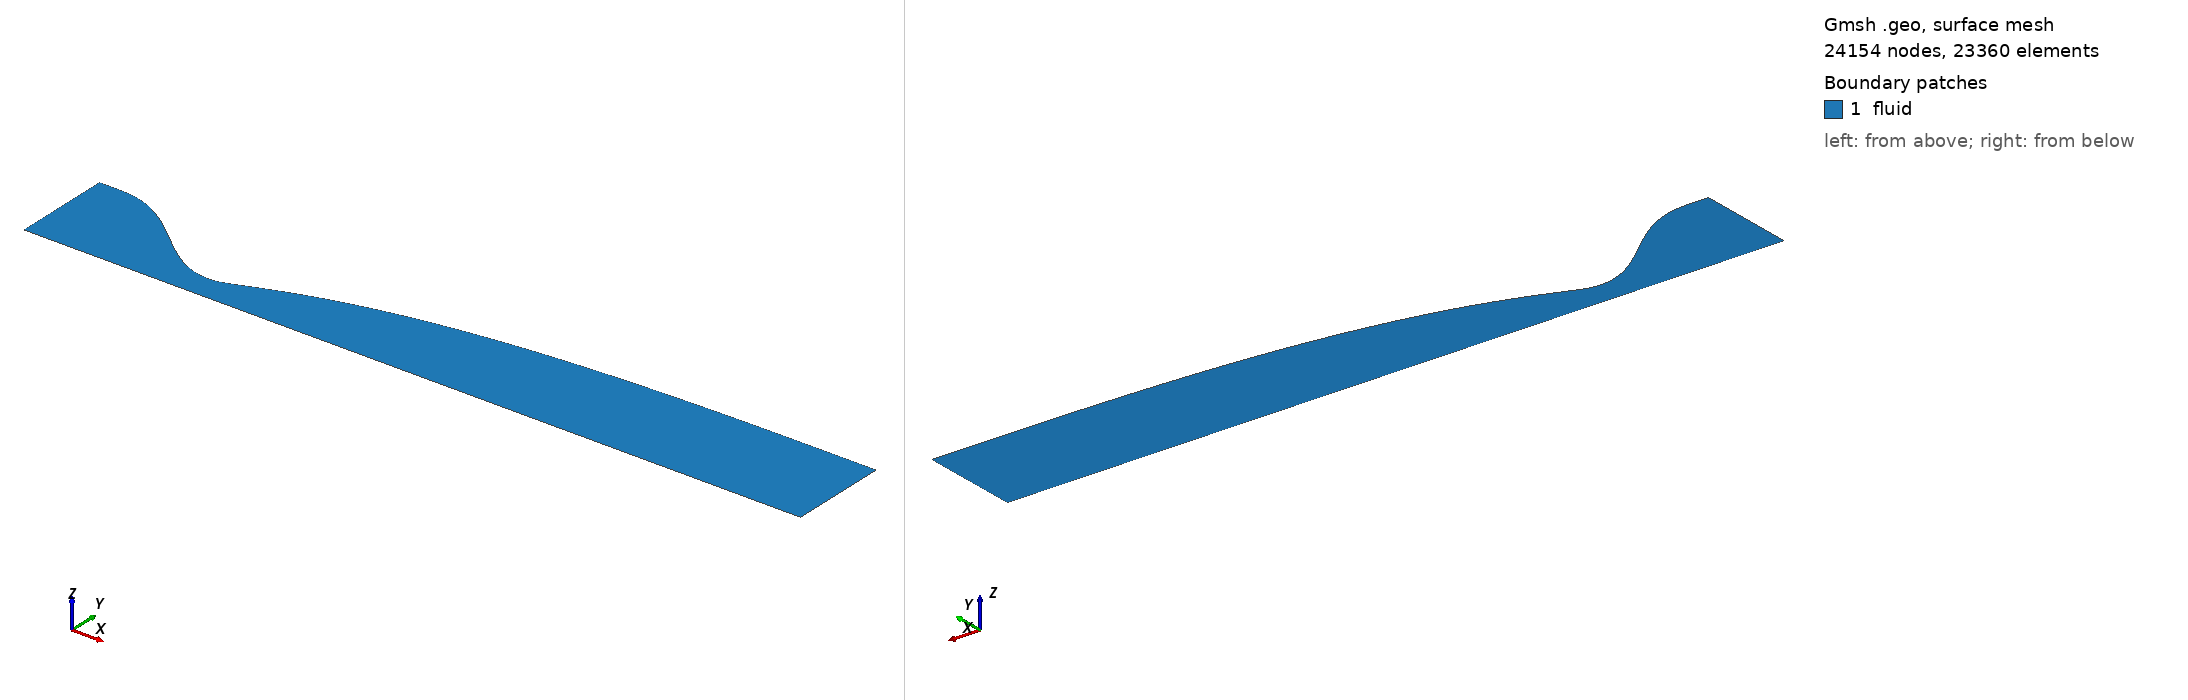

Gmsh geometry script, surface-meshed: 24154 nodes, 23360 surface elements. Boundary patches (legend numbers): 1 fluid. Left view from above one corner, right view from below the opposite corner. Legend entries are the model's physical surfaces. The drawing asked Gmsh for element sizes between 1% and 20% of the model's largest extent; the script's own settings can give other sizes.

=== nozzle_va3_M4.19_Lc8_euler.geo (drawn) ===
// M4.19 vitiated-air wind-tunnel nozzle [euler] (axisymmetric half plane, r>=0)
// inviscid design wall (AxisMachCFDWall)
// generated by case/44.vitiated_air_wt/export_wall_va.py from problem_va3_M4.19_Lc8_dry.yaml
// r_t = 0.205711 m, R = 2, L_U = 6 r_t, L_c = 8 r_t, M_d = 4.19
// throat x = 0.000000 m (r = 0.205711 m), exit x = 4.985842 m (r = 0.798461 m)
// physical IDs follow the forge convention: inlet 1 / outlet 2 / wall 3 / axis 4 / fluid 5
lc = 1.0;
Point(1) = {-1.3371215, 0.800010079, 0, lc};
Point(2) = {-1.31979831, 0.800010079, 0, lc};
Point(3) = {-1.30247513, 0.800010079, 0, lc};
Point(4) = {-1.28515194, 0.800010079, 0, lc};
Point(5) = {-1.26782875, 0.800010079, 0, lc};
Point(6) = {-1.25050556, 0.800010079, 0, lc};
Point(7) = {-1.23318238, 0.800010076, 0, lc};
Point(8) = {-1.21585919, 0.799996765, 0, lc};
Point(9) = {-1.198536, 0.799914446, 0, lc};
Point(10) = {-1.18121282, 0.79970268, 0, lc};
Point(11) = {-1.16388963, 0.799305649, 0, lc};
Point(12) = {-1.14656644, 0.798672045, 0, lc};
Point(13) = {-1.12924325, 0.797754959, 0, lc};
Point(14) = {-1.11192007, 0.796511769, 0, lc};
Point(15) = {-1.09459688, 0.794904028, 0, lc};
Point(16) = {-1.07727369, 0.792897348, 0, lc};
Point(17) = {-1.05995051, 0.790461295, 0, lc};
Point(18) = {-1.04262732, 0.787569272, 0, lc};
Point(19) = {-1.02530413, 0.784198406, 0, lc};
Point(20) = {-1.00798094, 0.780329441, 0, lc};
Point(21) = {-0.990657756, 0.775946623, 0, lc};
Point(22) = {-0.973334569, 0.771037585, 0, lc};
Point(23) = {-0.956011382, 0.765593242, 0, lc};
Point(24) = {-0.938688195, 0.759607672, 0, lc};
Point(25) = {-0.921365008, 0.753078008, 0, lc};
Point(26) = {-0.90404182, 0.746004325, 0, lc};
Point(27) = {-0.886718633, 0.738389529, 0, lc};
Point(28) = {-0.869395446, 0.73023924, 0, lc};
Point(29) = {-0.852072259, 0.721561688, 0, lc};
Point(30) = {-0.834749072, 0.712367594, 0, lc};
Point(31) = {-0.817425884, 0.702670061, 0, lc};
Point(32) = {-0.800102697, 0.692484464, 0, lc};
Point(33) = {-0.78277951, 0.681828332, 0, lc};
Point(34) = {-0.765456323, 0.670721242, 0, lc};
Point(35) = {-0.748133136, 0.659184704, 0, lc};
Point(36) = {-0.730809948, 0.647242048, 0, lc};
Point(37) = {-0.713486761, 0.634918316, 0, lc};
Point(38) = {-0.696163574, 0.622240144, 0, lc};
Point(39) = {-0.678840387, 0.609235656, 0, lc};
Point(40) = {-0.6615172, 0.595934349, 0, lc};
Point(41) = {-0.644194013, 0.58236698, 0, lc};
Point(42) = {-0.626870825, 0.568565456, 0, lc};
Point(43) = {-0.609547638, 0.554562721, 0, lc};
Point(44) = {-0.592224451, 0.540392644, 0, lc};
Point(45) = {-0.574901264, 0.526089907, 0, lc};
Point(46) = {-0.557578077, 0.511689892, 0, lc};
Point(47) = {-0.540254889, 0.497228573, 0, lc};
Point(48) = {-0.522931702, 0.482742397, 0, lc};
Point(49) = {-0.505608515, 0.468268179, 0, lc};
Point(50) = {-0.488285328, 0.453842985, 0, lc};
Point(51) = {-0.470962141, 0.439504023, 0, lc};
Point(52) = {-0.453638953, 0.425288528, 0, lc};
Point(53) = {-0.436315766, 0.411233654, 0, lc};
Point(54) = {-0.418992579, 0.397376357, 0, lc};
Point(55) = {-0.401669392, 0.383753288, 0, lc};
Point(56) = {-0.384346205, 0.370400678, 0, lc};
Point(57) = {-0.367023018, 0.357354225, 0, lc};
Point(58) = {-0.34969983, 0.344648985, 0, lc};
Point(59) = {-0.332376643, 0.332319258, 0, lc};
Point(60) = {-0.315053456, 0.320398476, 0, lc};
Point(61) = {-0.297730269, 0.308919093, 0, lc};
Point(62) = {-0.280407082, 0.297912468, 0, lc};
Point(63) = {-0.263083894, 0.287408761, 0, lc};
Point(64) = {-0.245760707, 0.27743681, 0, lc};
Point(65) = {-0.22843752, 0.268024032, 0, lc};
Point(66) = {-0.211114333, 0.259196299, 0, lc};
Point(67) = {-0.193791146, 0.250977832, 0, lc};
Point(68) = {-0.176467958, 0.243391091, 0, lc};
Point(69) = {-0.159144771, 0.236456657, 0, lc};
Point(70) = {-0.141821584, 0.230193123, 0, lc};
Point(71) = {-0.124498397, 0.224616983, 0, lc};
Point(72) = {-0.10717521, 0.21974252, 0, lc};
Point(73) = {-0.0898520226, 0.215581689, 0, lc};
Point(74) = {-0.0725288354, 0.212144013, 0, lc};
Point(75) = {-0.0552056482, 0.209436464, 0, lc};
Point(76) = {-0.037882461, 0.207463356, 0, lc};
Point(77) = {-0.0205592738, 0.206226227, 0, lc};
Point(78) = {-0.00323608663, 0.205723734, 0, lc};
Point(79) = {0.0140871006, 0.205974197, 0, lc};
Point(80) = {0.0314102877, 0.206925571, 0, lc};
Point(81) = {0.0487334749, 0.208593853, 0, lc};
Point(82) = {0.0660566621, 0.211038181, 0, lc};
Point(83) = {0.0833798493, 0.214371402, 0, lc};
Point(84) = {0.100703036, 0.218733079, 0, lc};
Point(85) = {0.118026224, 0.224007593, 0, lc};
Point(86) = {0.135349411, 0.229825515, 0, lc};
Point(87) = {0.152672598, 0.235955825, 0, lc};
Point(88) = {0.169995785, 0.242282657, 0, lc};
Point(89) = {0.187318972, 0.248738045, 0, lc};
Point(90) = {0.20464216, 0.255276938, 0, lc};
Point(91) = {0.221965347, 0.261867701, 0, lc};
Point(92) = {0.239288534, 0.268485244, 0, lc};
Point(93) = {0.256611721, 0.27511283, 0, lc};
Point(94) = {0.273934908, 0.281735254, 0, lc};
Point(95) = {0.291258096, 0.288341691, 0, lc};
Point(96) = {0.308581283, 0.294922377, 0, lc};
Point(97) = {0.32590447, 0.301471497, 0, lc};
Point(98) = {0.343227657, 0.307980235, 0, lc};
Point(99) = {0.360550844, 0.314444314, 0, lc};
Point(100) = {0.377874031, 0.320860286, 0, lc};
Point(101) = {0.395197219, 0.327223773, 0, lc};
Point(102) = {0.412520406, 0.333532265, 0, lc};
Point(103) = {0.429843593, 0.339784333, 0, lc};
Point(104) = {0.44716678, 0.345977948, 0, lc};
Point(105) = {0.464489967, 0.352111044, 0, lc};
Point(106) = {0.481813155, 0.3581821, 0, lc};
Point(107) = {0.499136342, 0.36419004, 0, lc};
Point(108) = {0.516459529, 0.370134084, 0, lc};
Point(109) = {0.533782716, 0.376013639, 0, lc};
Point(110) = {0.551105903, 0.381828298, 0, lc};
Point(111) = {0.568429091, 0.387577844, 0, lc};
Point(112) = {0.585752278, 0.393262262, 0, lc};
Point(113) = {0.603075465, 0.398881705, 0, lc};
Point(114) = {0.620398652, 0.404436435, 0, lc};
Point(115) = {0.637721839, 0.409926767, 0, lc};
Point(116) = {0.655045026, 0.415353024, 0, lc};
Point(117) = {0.672368214, 0.420715536, 0, lc};
Point(118) = {0.689691401, 0.42601466, 0, lc};
Point(119) = {0.707014588, 0.431250791, 0, lc};
Point(120) = {0.724337775, 0.436424373, 0, lc};
Point(121) = {0.741660962, 0.441535904, 0, lc};
Point(122) = {0.75898415, 0.446585932, 0, lc};
Point(123) = {0.776307337, 0.451575054, 0, lc};
Point(124) = {0.793630524, 0.456503909, 0, lc};
Point(125) = {0.810953711, 0.461373156, 0, lc};
Point(126) = {0.828276898, 0.466183454, 0, lc};
Point(127) = {0.845600086, 0.470935443, 0, lc};
Point(128) = {0.862923273, 0.475629747, 0, lc};
Point(129) = {0.88024646, 0.480266985, 0, lc};
Point(130) = {0.897569647, 0.48484778, 0, lc};
Point(131) = {0.914892834, 0.489372776, 0, lc};
Point(132) = {0.932216021, 0.493842625, 0, lc};
Point(133) = {0.949539209, 0.498257984, 0, lc};
Point(134) = {0.966862396, 0.502619495, 0, lc};
Point(135) = {0.984185583, 0.506927777, 0, lc};
Point(136) = {1.00150877, 0.511183428, 0, lc};
Point(137) = {1.01883196, 0.515387041, 0, lc};
Point(138) = {1.03615514, 0.519539213, 0, lc};
Point(139) = {1.05347833, 0.523640562, 0, lc};
Point(140) = {1.07080152, 0.527691724, 0, lc};
Point(141) = {1.08812471, 0.531693338, 0, lc};
Point(142) = {1.10544789, 0.535646032, 0, lc};
Point(143) = {1.12277108, 0.53955041, 0, lc};
Point(144) = {1.14009427, 0.543407046, 0, lc};
Point(145) = {1.15741745, 0.547216494, 0, lc};
Point(146) = {1.17474064, 0.550979308, 0, lc};
Point(147) = {1.19206383, 0.554696054, 0, lc};
Point(148) = {1.20938702, 0.558367318, 0, lc};
Point(149) = {1.2267102, 0.561993689, 0, lc};
Point(150) = {1.24403339, 0.565575738, 0, lc};
Point(151) = {1.26135658, 0.569113999, 0, lc};
Point(152) = {1.27867977, 0.572608944, 0, lc};
Point(153) = {1.29600295, 0.576061002, 0, lc};
Point(154) = {1.31332614, 0.579470585, 0, lc};
Point(155) = {1.33064933, 0.582838129, 0, lc};
Point(156) = {1.34797251, 0.586164122, 0, lc};
Point(157) = {1.3652957, 0.589449118, 0, lc};
Point(158) = {1.38261889, 0.592693704, 0, lc};
Point(159) = {1.39994208, 0.595898457, 0, lc};
Point(160) = {1.41726526, 0.599063906, 0, lc};
Point(161) = {1.43458845, 0.602190499, 0, lc};
Point(162) = {1.45191164, 0.605278609, 0, lc};
Point(163) = {1.46923482, 0.608328575, 0, lc};
Point(164) = {1.48655801, 0.611340744, 0, lc};
Point(165) = {1.5038812, 0.614315505, 0, lc};
Point(166) = {1.52120439, 0.617253311, 0, lc};
Point(167) = {1.53852757, 0.620154656, 0, lc};
Point(168) = {1.55585076, 0.623020039, 0, lc};
Point(169) = {1.57317395, 0.625849933, 0, lc};
Point(170) = {1.59049713, 0.628644753, 0, lc};
Point(171) = {1.60782032, 0.631404856, 0, lc};
Point(172) = {1.62514351, 0.634130562, 0, lc};
Point(173) = {1.6424667, 0.63682218, 0, lc};
Point(174) = {1.65978988, 0.639480033, 0, lc};
Point(175) = {1.67711307, 0.642104477, 0, lc};
Point(176) = {1.69443626, 0.644695894, 0, lc};
Point(177) = {1.71175944, 0.64725468, 0, lc};
Point(178) = {1.72908263, 0.64978123, 0, lc};
Point(179) = {1.74640582, 0.652275922, 0, lc};
Point(180) = {1.76372901, 0.654739111, 0, lc};
Point(181) = {1.78105219, 0.657171132, 0, lc};
Point(182) = {1.79837538, 0.659572308, 0, lc};
Point(183) = {1.81569857, 0.661942955, 0, lc};
Point(184) = {1.83302176, 0.664283389, 0, lc};
Point(185) = {1.85034494, 0.666593929, 0, lc};
Point(186) = {1.86766813, 0.66887489, 0, lc};
Point(187) = {1.88499132, 0.671126587, 0, lc};
Point(188) = {1.9023145, 0.673349326, 0, lc};
Point(189) = {1.91963769, 0.675543408, 0, lc};
Point(190) = {1.93696088, 0.677709124, 0, lc};
Point(191) = {1.95428407, 0.679846766, 0, lc};
Point(192) = {1.97160725, 0.68195662, 0, lc};
Point(193) = {1.98893044, 0.684038977, 0, lc};
Point(194) = {2.00625363, 0.68609413, 0, lc};
Point(195) = {2.02357681, 0.688122368, 0, lc};
Point(196) = {2.0409, 0.690123978, 0, lc};
Point(197) = {2.05822319, 0.692099234, 0, lc};
Point(198) = {2.07554638, 0.694048396, 0, lc};
Point(199) = {2.09286956, 0.695971711, 0, lc};
Point(200) = {2.11019275, 0.697869418, 0, lc};
Point(201) = {2.12751594, 0.699741751, 0, lc};
Point(202) = {2.14483912, 0.701588951, 0, lc};
Point(203) = {2.16216231, 0.70341127, 0, lc};
Point(204) = {2.1794855, 0.705208964, 0, lc};
Point(205) = {2.19680869, 0.706982295, 0, lc};
Point(206) = {2.21413187, 0.708731525, 0, lc};
Point(207) = {2.23145506, 0.710456905, 0, lc};
Point(208) = {2.24877825, 0.712158681, 0, lc};
Point(209) = {2.26610143, 0.713837088, 0, lc};
Point(210) = {2.28342462, 0.715492353, 0, lc};
Point(211) = {2.30074781, 0.717124703, 0, lc};
Point(212) = {2.318071, 0.718734364, 0, lc};
Point(213) = {2.33539418, 0.720321558, 0, lc};
Point(214) = {2.35271737, 0.72188651, 0, lc};
Point(215) = {2.37004056, 0.723429433, 0, lc};
Point(216) = {2.38736375, 0.724950537, 0, lc};
Point(217) = {2.40468693, 0.72645002, 0, lc};
Point(218) = {2.42201012, 0.727928071, 0, lc};
Point(219) = {2.43933331, 0.729384881, 0, lc};
Point(220) = {2.45665649, 0.730820643, 0, lc};
Point(221) = {2.47397968, 0.732235559, 0, lc};
Point(222) = {2.49130287, 0.733629844, 0, lc};
Point(223) = {2.50862606, 0.735003718, 0, lc};
Point(224) = {2.52594924, 0.736357402, 0, lc};
Point(225) = {2.54327243, 0.737691108, 0, lc};
Point(226) = {2.56059562, 0.739005037, 0, lc};
Point(227) = {2.5779188, 0.740299376, 0, lc};
Point(228) = {2.59524199, 0.741574304, 0, lc};
Point(229) = {2.61256518, 0.742829996, 0, lc};
Point(230) = {2.62988837, 0.744066626, 0, lc};
Point(231) = {2.64721155, 0.745284372, 0, lc};
Point(232) = {2.66453474, 0.746483414, 0, lc};
Point(233) = {2.68185793, 0.747663937, 0, lc};
Point(234) = {2.69918111, 0.748826127, 0, lc};
Point(235) = {2.7165043, 0.749970172, 0, lc};
Point(236) = {2.73382749, 0.751096259, 0, lc};
Point(237) = {2.75115068, 0.752204566, 0, lc};
Point(238) = {2.76847386, 0.753295255, 0, lc};
Point(239) = {2.78579705, 0.754368471, 0, lc};
Point(240) = {2.80312024, 0.755424343, 0, lc};
Point(241) = {2.82044342, 0.756462999, 0, lc};
Point(242) = {2.83776661, 0.757484582, 0, lc};
Point(243) = {2.8550898, 0.758489271, 0, lc};
Point(244) = {2.87241299, 0.759477282, 0, lc};
Point(245) = {2.88973617, 0.760448849, 0, lc};
Point(246) = {2.90705936, 0.761404196, 0, lc};
Point(247) = {2.92438255, 0.762343505, 0, lc};
Point(248) = {2.94170574, 0.7632669, 0, lc};
Point(249) = {2.95902892, 0.764174459, 0, lc};
Point(250) = {2.97635211, 0.765066252, 0, lc};
Point(251) = {2.9936753, 0.765942373, 0, lc};
Point(252) = {3.01099848, 0.766802969, 0, lc};
Point(253) = {3.02832167, 0.767648234, 0, lc};
Point(254) = {3.04564486, 0.768478386, 0, lc};
Point(255) = {3.06296805, 0.769293632, 0, lc};
Point(256) = {3.08029123, 0.770094146, 0, lc};
Point(257) = {3.09761442, 0.770880067, 0, lc};
Point(258) = {3.11493761, 0.771651513, 0, lc};
Point(259) = {3.13226079, 0.772408599, 0, lc};
Point(260) = {3.14958398, 0.773151455, 0, lc};
Point(261) = {3.16690717, 0.773880224, 0, lc};
Point(262) = {3.18423036, 0.774595057, 0, lc};
Point(263) = {3.20155354, 0.775296101, 0, lc};
Point(264) = {3.21887673, 0.775983491, 0, lc};
Point(265) = {3.23619992, 0.776657354, 0, lc};
Point(266) = {3.2535231, 0.777317821, 0, lc};
Point(267) = {3.27084629, 0.777965033, 0, lc};
Point(268) = {3.28816948, 0.778599152, 0, lc};
Point(269) = {3.30549267, 0.779220347, 0, lc};
Point(270) = {3.32281585, 0.779828772, 0, lc};
Point(271) = {3.34013904, 0.780424552, 0, lc};
Point(272) = {3.35746223, 0.781007779, 0, lc};
Point(273) = {3.37478541, 0.781578529, 0, lc};
Point(274) = {3.3921086, 0.7821369, 0, lc};
Point(275) = {3.40943179, 0.782683032, 0, lc};
Point(276) = {3.42675498, 0.783217103, 0, lc};
Point(277) = {3.44407816, 0.783739296, 0, lc};
Point(278) = {3.46140135, 0.784249767, 0, lc};
Point(279) = {3.47872454, 0.784748624, 0, lc};
Point(280) = {3.49604773, 0.785235951, 0, lc};
Point(281) = {3.51337091, 0.785711847, 0, lc};
Point(282) = {3.5306941, 0.786176459, 0, lc};
Point(283) = {3.54801729, 0.786629973, 0, lc};
Point(284) = {3.56534047, 0.787072575, 0, lc};
Point(285) = {3.58266366, 0.787504403, 0, lc};
Point(286) = {3.59998685, 0.787925535, 0, lc};
Point(287) = {3.61731004, 0.78833602, 0, lc};
Point(288) = {3.63463322, 0.788735931, 0, lc};
Point(289) = {3.65195641, 0.789125389, 0, lc};
Point(290) = {3.6692796, 0.789504555, 0, lc};
Point(291) = {3.68660278, 0.789873598, 0, lc};
Point(292) = {3.70392597, 0.790232666, 0, lc};
Point(293) = {3.72124916, 0.790581891, 0, lc};
Point(294) = {3.73857235, 0.7909214, 0, lc};
Point(295) = {3.75589553, 0.79125133, 0, lc};
Point(296) = {3.77321872, 0.791571819, 0, lc};
Point(297) = {3.79054191, 0.791882985, 0, lc};
Point(298) = {3.80786509, 0.79218491, 0, lc};
Point(299) = {3.82518828, 0.792477657, 0, lc};
Point(300) = {3.84251147, 0.792761303, 0, lc};
Point(301) = {3.85983466, 0.793035972, 0, lc};
Point(302) = {3.87715784, 0.793301843, 0, lc};
Point(303) = {3.89448103, 0.793559155, 0, lc};
Point(304) = {3.91180422, 0.793808172, 0, lc};
Point(305) = {3.9291274, 0.794049087, 0, lc};
Point(306) = {3.94645059, 0.794281904, 0, lc};
Point(307) = {3.96377378, 0.794506473, 0, lc};
Point(308) = {3.98109697, 0.794722731, 0, lc};
Point(309) = {3.99842015, 0.79493093, 0, lc};
Point(310) = {4.01574334, 0.79513152, 0, lc};
Point(311) = {4.03306653, 0.795324817, 0, lc};
Point(312) = {4.05038972, 0.795510834, 0, lc};
Point(313) = {4.0677129, 0.795689457, 0, lc};
Point(314) = {4.08503609, 0.795860698, 0, lc};
Point(315) = {4.10235928, 0.796024738, 0, lc};
Point(316) = {4.11968246, 0.796181812, 0, lc};
Point(317) = {4.13700565, 0.796332134, 0, lc};
Point(318) = {4.15432884, 0.796475864, 0, lc};
Point(319) = {4.17165203, 0.796613114, 0, lc};
Point(320) = {4.18897521, 0.796743983, 0, lc};
Point(321) = {4.2062984, 0.796868591, 0, lc};
Point(322) = {4.22362159, 0.796987077, 0, lc};
Point(323) = {4.24094477, 0.797099569, 0, lc};
Point(324) = {4.25826796, 0.797206196, 0, lc};
Point(325) = {4.27559115, 0.797307122, 0, lc};
Point(326) = {4.29291434, 0.797402523, 0, lc};
Point(327) = {4.31023752, 0.797492514, 0, lc};
Point(328) = {4.32756071, 0.797577222, 0, lc};
Point(329) = {4.3448839, 0.797656945, 0, lc};
Point(330) = {4.36220708, 0.797731938, 0, lc};
Point(331) = {4.37953027, 0.79780201, 0, lc};
Point(332) = {4.39685346, 0.797866934, 0, lc};
Point(333) = {4.41417665, 0.797927155, 0, lc};
Point(334) = {4.43149983, 0.797983367, 0, lc};
Point(335) = {4.44882302, 0.798035771, 0, lc};
Point(336) = {4.46614621, 0.798084048, 0, lc};
Point(337) = {4.48346939, 0.798128004, 0, lc};
Point(338) = {4.50079258, 0.798168321, 0, lc};
Point(339) = {4.51811577, 0.798205562, 0, lc};
Point(340) = {4.53543896, 0.798239235, 0, lc};
Point(341) = {4.55276214, 0.798269278, 0, lc};
Point(342) = {4.57008533, 0.7982965, 0, lc};
Point(343) = {4.58740852, 0.798321382, 0, lc};
Point(344) = {4.60473171, 0.798343353, 0, lc};
Point(345) = {4.62205489, 0.798362139, 0, lc};
Point(346) = {4.63937808, 0.798378794, 0, lc};
Point(347) = {4.65670127, 0.798393747, 0, lc};
Point(348) = {4.67402445, 0.798406753, 0, lc};
Point(349) = {4.69134764, 0.798417674, 0, lc};
Point(350) = {4.70867083, 0.798426579, 0, lc};
Point(351) = {4.72599402, 0.798434046, 0, lc};
Point(352) = {4.7433172, 0.798440357, 0, lc};
Point(353) = {4.76064039, 0.798445505, 0, lc};
Point(354) = {4.77796358, 0.798449677, 0, lc};
Point(355) = {4.79528676, 0.798452997, 0, lc};
Point(356) = {4.81260995, 0.798455586, 0, lc};
Point(357) = {4.82993314, 0.798457556, 0, lc};
Point(358) = {4.84725633, 0.79845901, 0, lc};
Point(359) = {4.86457951, 0.798460041, 0, lc};
Point(360) = {4.8819027, 0.798460747, 0, lc};
Point(361) = {4.89922589, 0.798461153, 0, lc};
Point(362) = {4.91654907, 0.798461325, 0, lc};
Point(363) = {4.93387226, 0.798461422, 0, lc};
Point(364) = {4.95119545, 0.79846146, 0, lc};
Point(365) = {4.96851864, 0.798461471, 0, lc};
Point(366) = {4.98584182, 0.798461472, 0, lc};
Point(367) = {-1.3371215, 0, 0, lc};
Point(368) = {4.98584182, 0, 0, lc};
Spline(1) = {1,2,3,4,5,6,7,8,9,10,11,12,13,14,15,16,17,18,19,20,21,22,23,24,25,26,27,28,29,30,31,32,33,34,35,36,37,38,39,40,41,42,43,44,45,46,47,48,49,50,51,52,53,54,55,56,57,58,59,60,61,62,63,64,65,66,67,68,69,70,71,72,73,74,75,76,77,78,79,80,81,82,83,84,85,86,87,88,89,90,91,92,93,94,95,96,97,98,99,100,101,102,103,104,105,106,107,108,109,110,111,112,113,114,115,116,117,118,119,120,121,122,123,124,125,126,127,128,129,130,131,132,133,134,135,136,137,138,139,140,141,142,143,144,145,146,147,148,149,150,151,152,153,154,155,156,157,158,159,160,161,162,163,164,165,166,167,168,169,170,171,172,173,174,175,176,177,178,179,180,181,182,183,184,185,186,187,188,189,190,191,192,193,194,195,196,197,198,199,200,201,202,203,204,205,206,207,208,209,210,211,212,213,214,215,216,217,218,219,220,221,222,223,224,225,226,227,228,229,230,231,232,233,234,235,236,237,238,239,240,241,242,243,244,245,246,247,248,249,250,251,252,253,254,255,256,257,258,259,260,261,262,263,264,265,266,267,268,269,270,271,272,273,274,275,276,277,278,279,280,281,282,283,284,285,286,287,288,289,290,291,292,293,294,295,296,297,298,299,300,301,302,303,304,305,306,307,308,309,310,311,312,313,314,315,316,317,318,319,320,321,322,323,324,325,326,327,328,329,330,331,332,333,334,335,336,337,338,339,340,341,342,343,344,345,346,347,348,349,350,351,352,353,354,355,356,357,358,359,360,361,362,363,364,365,366};   // wall
Line(2) = {367, 368};                            // axis (r=0)
Line(3) = {367, 1};                                 // inlet
Line(4) = {368, 366};                               // outlet
Curve Loop(1) = {2, 4, -1, -3};
Plane Surface(1) = {1};
Transfinite Curve {1, 2} = 366;
Transfinite Curve {3, 4} = 65 Using Bump 0.005;
Transfinite Surface {1} = {367, 368, 366, 1};
Recombine Surface{1};
Physical Curve("inlet", 1)  = {3};
Physical Curve("outlet", 2) = {4};
Physical Curve("wall", 3)   = {1};
Physical Curve("axis", 4)   = {2};
Physical Surface("fluid", 5) = {1};
